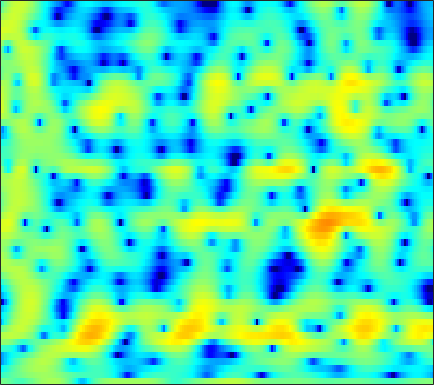

The data file committed next to this chart (first rows):
-0.62447, -0.74883, -0.9937, -1.325, -1.6241, -2.0667, -2.5108, -2.7984, -3.0759, -3.1591, -3.0053, -2.7348, -2.2333, -1.6319, -1.1572, -0.53379, 0.057403, 0.46071, 0.94466, 1.3582, 1.6874, 1.8775, 2.0491, 2.1261
-4.515, -4.004, -3.397, -2.858, -2.493, -2.047, -1.64, -1.352, -0.9899, -0.6406, -0.3031, -0.0591, 0.2518, 0.5427, 0.7432, 0.9847, 1.19, 1.317, 1.442, 1.518, 1.538, 1.514, 1.429, 1.283
-7.306, -6.504, -5.481, -4.514, -3.83, -2.969, -2.174, -1.619, -0.9381, -0.3204, 0.2362, 0.6144, 1.062, 1.445, 1.69, 1.96, 2.158, 2.255, 2.313, 2.282, 2.156, 1.994, 1.683, 1.258
-12.88, -11.32, -9.38, -7.671, -6.529, -5.179, -3.99, -3.193, -2.236, -1.384, -0.619, -0.09556, 0.5386, 1.098, 1.471, 1.907, 2.266, 2.479, 2.686, 2.794, 2.796, 2.719, 2.506, 2.155
-12.68, -11.29, -9.615, -8.262, -7.442, -6.566, -5.888, -5.467, -4.957, -4.436, -3.852, -3.341, -2.58, -1.756, -1.132, -0.3168, 0.4446, 0.9515, 1.543, 2.03, 2.41, 2.626, 2.826, 2.926
-4.463, -4.434, -4.46, -4.619, -4.879, -5.516, -6.582, -7.767, -10.03, -13.25, -15.73, -14.13, -10.21, -6.995, -5.16, -3.251, -1.781, -0.9048, 0.05321, 0.8214, 1.456, 1.859, 2.327, 2.734
0.9893, 0.9692, 0.8256, 0.5236, 0.1962, -0.4055, -1.208, -1.942, -3.034, -4.071, -4.65, -4.616, -4.046, -3.253, -2.685, -2.094, -1.699, -1.544, -1.398, -1.232, -0.9795, -0.7174, -0.2543, 0.2877
2.454, 2.7, 2.968, 3.149, 3.217, 3.234, 3.148, 3.031, 2.813, 2.509, 2.135, 1.802, 1.266, 0.5748, -0.1138, -1.34, -3.113, -4.937, -8.35, -13.13, -14.43, -11.32, -7.847, -5.808
-1.651, -0.9079, 0.1522, 1.154, 1.822, 2.549, 3.108, 3.397, 3.644, 3.724, 3.623, 3.406, 2.936, 2.238, 1.562, 0.4249, -0.9599, -2.142, -3.781, -5.163, -5.903, -6.024, -5.876, -5.744
-11.64, -8.218, -4.965, -2.597, -1.173, 0.3639, 1.557, 2.256, 2.965, 3.436, 3.691, 3.745, 3.634, 3.323, 2.969, 2.351, 1.604, 0.9673, 0.04943, -0.8853, -1.849, -2.585, -3.565, -4.572
-8.399, -7.232, -5.447, -3.674, -2.433, -0.9089, 0.4464, 1.332, 2.305, 3.048, 3.571, 3.817, 3.97, 3.901, 3.717, 3.302, 2.697, 2.123, 1.205, 0.1063, -1.179, -2.27, -3.916, -5.847
-10.58, -9.767, -8.031, -5.976, -4.396, -2.429, -0.6976, 0.4368, 1.725, 2.747, 3.506, 3.908, 4.228, 4.312, 4.221, 3.9, 3.34, 2.768, 1.794, 0.5687, -0.9075, -2.216, -4.245, -6.617
-29.44, -21.84, -13.9, -9.273, -6.661, -3.841, -1.591, -0.2168, 1.288, 2.463, 3.352, 3.836, 4.25, 4.415, 4.384, 4.134, 3.653, 3.141, 2.254, 1.124, -0.2673, -1.484, -3.355, -5.572
-11.64, -10.41, -8.472, -6.37, -4.808, -2.879, -1.177, -0.06015, 1.21, 2.219, 2.984, 3.406, 3.772, 3.923, 3.895, 3.693, 3.296, 2.872, 2.146, 1.241, 0.155, -0.765, -2.127, -3.624
-8.608, -7.119, -5.338, -3.733, -2.604, -1.226, -0.0329, 0.7421, 1.625, 2.324, 2.835, 3.097, 3.298, 3.328, 3.249, 3.007, 2.627, 2.256, 1.659, 0.952, 0.1382, -0.5373, -1.52, -2.582
-5.115, -3.949, -2.549, -1.303, -0.4768, 0.4708, 1.272, 1.772, 2.292, 2.655, 2.863, 2.916, 2.853, 2.648, 2.414, 2.006, 1.518, 1.115, 0.5534, -0.02173, -0.6056, -1.06, -1.701, -2.403
-1.304, -0.5757, 0.2947, 1.056, 1.543, 2.075, 2.486, 2.712, 2.893, 2.925, 2.805, 2.606, 2.187, 1.588, 1.027, 0.1538, -0.8052, -1.509, -2.317, -2.839, -3.019, -3, -2.891, -2.845
1.587, 1.925, 2.293, 2.569, 2.718, 2.86, 2.922, 2.919, 2.847, 2.673, 2.364, 2.019, 1.359, 0.397, -0.5704, -2.309, -4.74, -7.209, -11.39, -13.24, -9.845, -7.317, -4.928, -3.39
2.73, 2.695, 2.545, 2.271, 2.008, 1.641, 1.305, 1.117, 0.9844, 0.9579, 0.935, 0.8614, 0.6075, 0.09041, -0.5232, -1.677, -3.234, -4.599, -6.294, -6.803, -5.67, -4.379, -2.787, -1.549
2.275, 1.941, 1.217, 0.1311, -0.9525, -2.759, -4.636, -5.557, -5.327, -3.88, -2.306, -1.356, -0.4454, 0.08167, 0.2744, 0.3119, 0.1936, 0.06711, -0.04335, -0.0123, 0.1754, 0.4162, 0.7664, 1.1
1.321, 1.051, 0.2755, -1.028, -2.462, -5.214, -9.151, -12.18, -10.74, -6.74, -3.898, -2.394, -0.9886, -0.06041, 0.4219, 0.8368, 1.082, 1.19, 1.288, 1.367, 1.457, 1.523, 1.635, 1.72
1.349, 1.434, 1.243, 0.7289, 0.2184, -0.5649, -1.302, -1.655, -1.81, -1.596, -1.16, -0.8087, -0.3791, -0.02929, 0.1282, 0.2499, 0.2557, 0.2087, 0.09051, -0.02643, -0.08759, -0.08926, 0.01355, 0.1763
2.841, 3.041, 3.104, 2.939, 2.701, 2.253, 1.715, 1.296, 0.7457, 0.2536, -0.1385, -0.354, -0.5484, -0.7058, -0.8325, -1.098, -1.546, -2.024, -2.837, -3.748, -4.478, -4.636, -4.27, -3.384
4.481, 4.697, 4.79, 4.666, 4.379, 3.774, 2.884, 1.999, 0.602, -0.9931, -2.514, -3.285, -3.557, -3.224, -2.88, -2.73, -3.11, -3.874, -5.696, -9.03, -15.95, -31.12, -13.63, -7.961
4.252, 4.716, 5.082, 5.141, 4.942, 4.336, 3.25, 2.048, -0.2487, -3.807, -10.12, -21.25, -12.57, -6.587, -4.42, -2.909, -2.422, -2.552, -3.209, -4.277, -5.272, -5.616, -5.402, -4.59
1.422, 2.411, 3.368, 3.899, 4.066, 3.936, 3.438, 2.839, 1.747, 0.4704, -0.748, -1.374, -1.638, -1.378, -1.079, -0.7979, -0.7594, -0.9002, -1.313, -1.86, -2.508, -3.006, -3.635, -4.196
-0.9992, 0.2664, 1.573, 2.496, 2.958, 3.31, 3.398, 3.316, 3.058, 2.689, 2.277, 1.972, 1.595, 1.25, 0.9834, 0.5796, 0.08035, -0.3834, -1.145, -2.071, -3.197, -4.188, -5.684, -7.488
-1.455, -0.3271, 0.9039, 1.874, 2.421, 2.952, 3.272, 3.387, 3.406, 3.285, 3.054, 2.818, 2.434, 1.961, 1.547, 0.913, 0.1619, -0.4918, -1.489, -2.697, -4.122, -5.376, -7.393, -9.936
-0.8292, 0.05175, 1.05, 1.856, 2.342, 2.838, 3.165, 3.306, 3.367, 3.286, 3.081, 2.844, 2.431, 1.898, 1.432, 0.7091, -0.1278, -0.8324, -1.883, -3.063, -4.369, -5.444, -7.003, -8.624
0.2708, 0.864, 1.567, 2.144, 2.509, 2.89, 3.149, 3.259, 3.284, 3.177, 2.926, 2.651, 2.161, 1.564, 1.04, 0.2523, -0.6236, -1.335, -2.37, -3.469, -4.643, -5.543, -6.728, -7.851
1.345, 1.65, 2.024, 2.389, 2.645, 2.962, 3.222, 3.352, 3.401, 3.279, 2.961, 2.594, 1.945, 1.151, 0.481, -0.4504, -1.392, -2.1, -3.067, -4.135, -5.376, -6.425, -7.934, -9.357
1.942, 1.768, 1.585, 1.649, 1.918, 2.512, 3.191, 3.624, 3.994, 4.024, 3.679, 3.147, 2.084, 0.6144, -0.6479, -2.284, -3.416, -3.791, -3.939, -4.23, -5.072, -6.266, -8.957, -14.14
0.4768, -1.141, -4.176, -6.65, -5.145, -1.398, 1.463, 2.925, 4.146, 4.646, 4.482, 3.907, 2.445, -0.05237, -2.959, -9.907, -25.17, -10.44, -5.024, -2.699, -1.808, -1.77, -2.229, -2.944
-2.449, -3.677, -5.649, -6.79, -5.927, -3.41, -1.09, 0.2771, 1.521, 2.206, 2.348, 2.134, 1.435, 0.3451, -0.6355, -1.854, -2.454, -2.307, -1.624, -0.8353, -0.2222, 0.09104, 0.3411, 0.5057
-3.242, -3.281, -3.264, -3.027, -2.657, -1.956, -1.135, -0.5386, 0.1518, 0.6479, 0.929, 0.9987, 0.9357, 0.7436, 0.5587, 0.3266, 0.1872, 0.1627, 0.236, 0.3664, 0.519, 0.6281, 0.7336, 0.8007
-4.007, -3.759, -3.365, -2.867, -2.441, -1.818, -1.162, -0.6962, -0.1283, 0.3333, 0.6873, 0.8737, 1.03, 1.095, 1.103, 1.087, 1.063, 1.045, 1.032, 1.031, 1.026, 1.006, 0.9571, 0.8571
-5.574, -5.339, -4.744, -3.916, -3.2, -2.23, -1.319, -0.7016, -0.0008056, 0.5609, 0.9733, 1.196, 1.383, 1.471, 1.49, 1.473, 1.428, 1.392, 1.345, 1.311, 1.271, 1.223, 1.123, 0.9548
-10.36, -10.59, -8.82, -6.264, -4.509, -2.591, -1.105, -0.2303, 0.6663, 1.299, 1.694, 1.855, 1.909, 1.818, 1.676, 1.429, 1.185, 1.048, 0.961, 0.9785, 1.074, 1.163, 1.23, 1.193
-11.69, -12.95, -9.162, -5.316, -3.24, -1.163, 0.3054, 1.129, 1.922, 2.411, 2.628, 2.605, 2.332, 1.761, 1.145, 0.1268, -0.9412, -1.569, -1.815, -1.327, -0.4429, 0.2276, 0.9449, 1.371
-0.4605, -0.673, -0.5641, -0.1143, 0.3159, 0.9062, 1.429, 1.784, 2.175, 2.438, 2.506, 2.388, 1.906, 0.9298, -0.2281, -2.615, -6.698, -12.37, -18.03, -7.965, -3.569, -1.638, -0.005901, 0.8786
3.239, 2.753, 2.06, 1.312, 0.7546, 0.02811, -0.4455, -0.57, -0.319, 0.2371, 0.7985, 1.096, 1.176, 0.8637, 0.333, -0.7641, -2.13, -3.037, -3.385, -2.616, -1.419, -0.6144, 0.1096, 0.3879
4.675, 3.856, 2.475, 0.6495, -1.134, -4.329, -8.709, -11.01, -7.925, -4.085, -1.5, -0.1995, 0.9601, 1.603, 1.82, 1.869, 1.749, 1.62, 1.471, 1.371, 1.268, 1.133, 0.7878, 0.1991
4.579, 3.727, 2.321, 0.5863, -1.012, -3.477, -5.888, -6.793, -5.743, -3.543, -1.564, -0.3636, 0.8595, 1.687, 2.103, 2.425, 2.521, 2.478, 2.263, 1.9, 1.385, 0.879, 0.05096, -0.9914
3.865, 3.189, 2.195, 1.112, 0.2929, -0.7081, -1.446, -1.706, -1.636, -1.153, -0.4046, 0.2135, 0.9745, 1.607, 1.949, 2.201, 2.216, 2.071, 1.684, 1.079, 0.2814, -0.4282, -1.488, -2.659
3.318, 2.841, 2.105, 1.21, 0.4767, -0.5272, -1.418, -1.805, -1.803, -1.208, -0.2247, 0.5633, 1.534, 2.286, 2.66, 2.888, 2.793, 2.499, 1.833, 0.851, -0.4233, -1.519, -3.12, -4.693
2.111, 2.166, 1.871, 1.07, 0.04751, -2.07, -5.33, -8.591, -9.464, -4.895, -1.246, 0.705, 2.54, 3.698, 4.218, 4.49, 4.307, 3.879, 2.896, 1.421, -0.6153, -2.573, -5.897, -10.14
-1.274, -0.04331, 0.6902, 0.6327, 0.1186, -1.158, -2.964, -4.234, -4.297, -2.244, 0.1699, 1.665, 3.151, 4.114, 4.513, 4.644, 4.335, 3.822, 2.735, 1.164, -0.9487, -2.956, -6.274, -10.28
-1.261, -0.5959, 0.01673, 0.3137, 0.3774, 0.356, 0.3242, 0.384, 0.6918, 1.256, 1.945, 2.457, 3.04, 3.405, 3.5, 3.369, 2.93, 2.391, 1.4, 0.1002, -1.486, -2.834, -4.729, -6.587
0.05486, -0.007385, 0.00135, 0.09844, 0.2464, 0.5391, 0.9173, 1.238, 1.693, 2.147, 2.55, 2.802, 3.019, 3.071, 2.987, 2.688, 2.171, 1.627, 0.7053, -0.4362, -1.789, -2.93, -4.569, -6.302
0.09008, -0.6593, -1.433, -1.656, -1.371, -0.5606, 0.4472, 1.171, 2.018, 2.67, 3.132, 3.342, 3.457, 3.39, 3.224, 2.85, 2.297, 1.764, 0.8913, -0.1777, -1.466, -2.592, -4.345, -6.409
-0.6806, -3.282, -8.48, -12.19, -7.951, -3.219, -0.2912, 1.202, 2.565, 3.414, 3.872, 4.009, 3.974, 3.743, 3.466, 2.999, 2.437, 1.962, 1.233, 0.3572, -0.7034, -1.647, -3.176, -5.096
1.807, 0.2667, -1.753, -2.552, -1.841, -0.1062, 1.505, 2.428, 3.232, 3.599, 3.569, 3.332, 2.772, 2.022, 1.411, 0.6517, 0.06179, -0.2593, -0.5923, -0.9292, -1.382, -1.839, -2.625, -3.634
4.207, 3.809, 3.371, 3.145, 3.124, 3.236, 3.376, 3.404, 3.253, 2.793, 1.958, 1.048, -0.5996, -2.763, -4.644, -6.951, -7.708, -7.095, -5.823, -4.808, -4.24, -4.086, -4.155, -4.443
4.538, 4.524, 4.487, 4.43, 4.367, 4.234, 4.001, 3.718, 3.146, 2.278, 1.032, -0.2321, -2.478, -5.638, -8.943, -15.23, -16.57, -12.69, -9.323, -7.529, -6.65, -6.381, -6.387, -6.636
3.53, 3.782, 4.059, 4.248, 4.322, 4.304, 4.13, 3.883, 3.365, 2.616, 1.6, 0.6586, -0.8184, -2.486, -3.749, -5.209, -6.146, -6.482, -6.656, -6.828, -7.203, -7.664, -8.535, -9.665
1.424, 2.053, 2.791, 3.383, 3.714, 3.992, 4.077, 4.013, 3.755, 3.299, 2.651, 2.058, 1.134, 0.105, -0.7019, -1.775, -2.814, -3.58, -4.611, -5.731, -7.041, -8.225, -10.18, -12.78
-1.607, -0.2772, 1.153, 2.245, 2.87, 3.48, 3.86, 3.999, 4.008, 3.816, 3.439, 3.04, 2.361, 1.535, 0.8291, -0.2043, -1.328, -2.224, -3.497, -4.874, -6.399, -7.686, -9.652, -12
-3.16, -1.538, 0.1229, 1.375, 2.117, 2.897, 3.471, 3.775, 4.009, 4.042, 3.864, 3.581, 3.016, 2.234, 1.512, 0.3822, -0.903, -1.926, -3.32, -4.689, -5.989, -6.922, -8.157, -9.436
